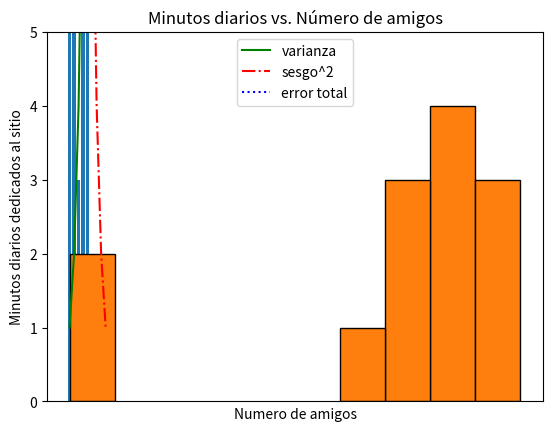

Here is the Python script that generated this plot:
#Se impporta el módulo pyplot con la referelncia plt
from matplotlib import pyplot as plt

#Se definen los datos a graficar
years = [1950, 1960, 1970, 1980, 1990, 2000, 2010]
gdp = [300.2, 543.3, 1075.9, 2862.5, 5979.6, 10289.7, 14958.3]

#Se crea un gráfico de línea, con los años en el eje x, y gdp en el y
plt.plot(years, gdp, color='green', marker='o', linestyle='solid')

# Se le agrega un título al gráfico
plt.title("Nominal GDP")

#Se agrega una etiqueta al eje Y
plt.ylabel("Billones de $")
plt.show()

# Definir los datos a graficar
movies = ["Annie Hall", "Ben-Hur", "Casablanca", "Gandhi", "West Side Story"]
num_oscars = [5, 11, 3, 8, 10]

# Gráfica de barras con cordenadas x [0, 1, 2, 3, 4] a la izquierda,
# y alturas [num_oscars]
plt.bar(range(len(movies)), num_oscars)

plt.title("Película favorita")     # Título del gráfico
plt.ylabel("# de premios de la academia")   # Etiqueta eje y

# Etiqueta eje x con nombres de películas centradas en las barras
plt.xticks(range(len(movies)), movies)

plt.show()

from collections import Counter
# Definición de los datos a graficar
grades = [83, 95, 91, 87, 70, 0, 85, 82, 100, 67, 73, 77, 0]

# Se agrupan los datos por deciles, poninedo el 100 junto con los 90s
histogram = Counter(min(grade // 10 * 10, 90) for grade in grades)

plt.bar([x + 5 for x in histogram.keys()],  # Desplazar por 5 las barras a la derecha
        histogram.values(),                 # Darle la altura correcta a cada barra
        10,                                 # Darle un ancho de 10 a cada barra
        edgecolor=(0, 0, 0))                # Líneas negras para cada barra

plt.axis([-5, 105, 0, 5])                  # Eje x desde -5 a 105,
                                           # Eje y desde 0 a 5

plt.xticks([10 * i for i in range(11)])    # Etiquetas de X de 0, 10, ..., 100
plt.xlabel("Decil")                        # Etiqueta del eje x
plt.ylabel("# de Estudiantes")             # Etiqueta del eje y
plt.title("Distribución de calificaciones")# Título del histograma
plt.show()

# Definición de los datos
variance     = [1, 2, 4, 8, 16, 32, 64, 128, 256]
bias_squared = [256, 128, 64, 32, 16, 8, 4, 2, 1]
total_error  = [x + y for x, y in zip(variance, bias_squared)]
xs = [i for i, _ in enumerate(variance)]

# Se pueden realizar múltiples llamadas a la función plot
# para mostrar varias series de datos en el mismo gráfico
plt.plot(xs, variance,     'g-',  label='varianza')    # Línea sólida verde
plt.plot(xs, bias_squared, 'r-.', label='sesgo^2')     # Lineas y puntos roja
plt.plot(xs, total_error,  'b:',  label='error total') # Línea punteada azul

# loc=9 significa "top center"
plt.legend(loc=9)
plt.xlabel("Modelo de complejidad")
plt.xticks([])
plt.title("Compensación sesgo-varianza")
plt.show()

# Definir los datos
friends = [ 70,  65,  72,  63,  71,  64,  60,  64,  67]
minutes = [175, 170, 205, 120, 220, 130, 105, 145, 190]
labels =  ['a', 'b', 'c', 'd', 'e', 'f', 'g', 'h', 'i']

# Graficar el diagrama de dispersión
plt.scatter(friends, minutes)

# Etiquetar cada punto
for label, friend_count, minute_count in zip(labels, friends, minutes):
    plt.annotate(label,
        xy=(friend_count, minute_count), # Poner la etiqueta en el punto
        xytext=(5, -5),                  # con una pequeña compensación
        textcoords='offset points')       

plt.title("Minutos diarios vs. Número de amigos")
plt.xlabel("Numero de amigos")
plt.ylabel("Minutos diarios dedicados al sitio")
plt.show()

